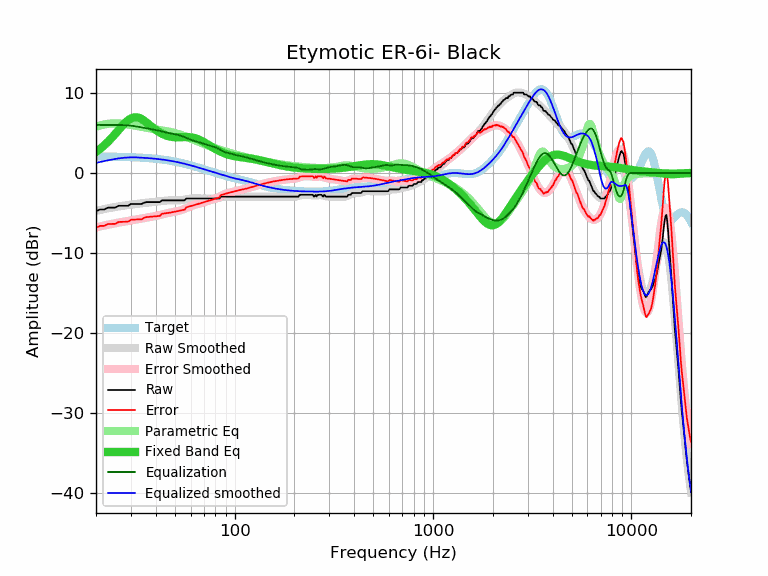

Source data for this figure (header and first rows):
frequency, raw, error, smoothed, error_smoothed, equalization, parametric_eq, equalized_raw, equalized_smoothed, target
20, -4.78, -6.84, -4.73, -6.79, 6.00, 2.64, 1.22, 1.27, 2.06
21, -4.56, -6.61, -4.62, -6.67, 6.00, 3.02, 1.44, 1.38, 2.06
22, -4.56, -6.61, -4.51, -6.56, 6.00, 3.45, 1.44, 1.49, 2.05
23, -4.33, -6.37, -4.42, -6.46, 6.00, 3.90, 1.67, 1.58, 2.04
24, -4.33, -6.36, -4.33, -6.36, 6.00, 4.38, 1.67, 1.67, 2.04
25, -4.33, -6.36, -4.25, -6.28, 6.00, 4.87, 1.67, 1.75, 2.03
26, -4.10, -6.12, -4.18, -6.20, 6.00, 5.36, 1.90, 1.82, 2.02
27, -4.10, -6.11, -4.11, -6.12, 5.99, 5.83, 1.89, 1.88, 2.01
28, -4.10, -6.10, -4.06, -6.06, 5.97, 6.24, 1.87, 1.91, 2.00
29, -4.10, -6.08, -4.00, -5.99, 5.94, 6.58, 1.85, 1.94, 1.99
30, -3.87, -5.84, -3.96, -5.93, 5.91, 6.82, 2.04, 1.95, 1.97
31, -3.87, -5.83, -3.91, -5.87, 5.86, 6.94, 1.99, 1.95, 1.96
32, -3.87, -5.81, -3.86, -5.81, 5.81, 6.96, 1.94, 1.95, 1.95
33, -3.87, -5.80, -3.82, -5.75, 5.75, 6.88, 1.88, 1.93, 1.93
34, -3.87, -5.78, -3.78, -5.69, 5.69, 6.73, 1.82, 1.91, 1.91
35, -3.71, -5.60, -3.74, -5.64, 5.64, 6.53, 1.93, 1.89, 1.89
36, -3.64, -5.51, -3.71, -5.58, 5.58, 6.30, 1.94, 1.87, 1.87
37, -3.64, -5.49, -3.68, -5.53, 5.53, 6.06, 1.89, 1.85, 1.85
38, -3.64, -5.46, -3.65, -5.48, 5.48, 5.82, 1.84, 1.83, 1.83
39, -3.64, -5.44, -3.63, -5.43, 5.43, 5.60, 1.79, 1.80, 1.80
40, -3.64, -5.41, -3.60, -5.37, 5.37, 5.39, 1.73, 1.77, 1.77
41, -3.64, -5.38, -3.57, -5.31, 5.31, 5.21, 1.68, 1.75, 1.75
42, -3.64, -5.35, -3.54, -5.25, 5.25, 5.05, 1.61, 1.72, 1.72
43, -3.42, -5.10, -3.50, -5.19, 5.19, 4.91, 1.77, 1.68, 1.68
44, -3.42, -5.07, -3.47, -5.12, 5.12, 4.79, 1.71, 1.65, 1.65
45, -3.42, -5.03, -3.45, -5.06, 5.06, 4.69, 1.65, 1.62, 1.62
46, -3.42, -5.00, -3.43, -5.01, 5.01, 4.62, 1.59, 1.58, 1.58
47, -3.42, -4.96, -3.42, -4.96, 4.96, 4.56, 1.54, 1.54, 1.54
48, -3.42, -4.92, -3.42, -4.92, 4.92, 4.51, 1.50, 1.50, 1.50
49, -3.42, -4.88, -3.42, -4.88, 4.88, 4.48, 1.46, 1.46, 1.46
50, -3.42, -4.84, -3.42, -4.84, 4.84, 4.47, 1.42, 1.42, 1.42
51, -3.42, -4.80, -3.42, -4.80, 4.80, 4.46, 1.38, 1.38, 1.38
52, -3.42, -4.75, -3.42, -4.75, 4.75, 4.46, 1.33, 1.33, 1.33
53, -3.42, -4.71, -3.41, -4.70, 4.70, 4.46, 1.28, 1.29, 1.29
54, -3.42, -4.66, -3.39, -4.63, 4.63, 4.47, 1.21, 1.24, 1.24
55, -3.42, -4.61, -3.36, -4.55, 4.55, 4.48, 1.13, 1.20, 1.20
56, -3.42, -4.57, -3.32, -4.47, 4.47, 4.48, 1.05, 1.15, 1.15
57, -3.19, -4.29, -3.29, -4.38, 4.38, 4.49, 1.20, 1.10, 1.10
58, -3.19, -4.24, -3.25, -4.30, 4.30, 4.48, 1.11, 1.05, 1.05
59, -3.19, -4.19, -3.22, -4.22, 4.22, 4.47, 1.03, 1.00, 1.00
60, -3.19, -4.14, -3.20, -4.15, 4.15, 4.46, 0.96, 0.95, 0.95
61, -3.19, -4.09, -3.18, -4.09, 4.09, 4.43, 0.90, 0.90, 0.90
62, -3.19, -4.04, -3.18, -4.03, 4.03, 4.40, 0.84, 0.85, 0.85
63, -3.19, -3.99, -3.18, -3.98, 3.98, 4.35, 0.79, 0.80, 0.80
64, -3.19, -3.94, -3.18, -3.93, 3.93, 4.30, 0.75, 0.76, 0.75
65, -3.19, -3.89, -3.18, -3.89, 3.89, 4.24, 0.70, 0.71, 0.71
66, -3.19, -3.84, -3.19, -3.84, 3.84, 4.17, 0.65, 0.66, 0.66
67, -3.19, -3.80, -3.19, -3.80, 3.80, 4.10, 0.61, 0.61, 0.61
68, -3.19, -3.75, -3.19, -3.75, 3.75, 4.02, 0.56, 0.56, 0.56
69, -3.19, -3.70, -3.19, -3.70, 3.70, 3.93, 0.51, 0.51, 0.51
70, -3.19, -3.65, -3.19, -3.65, 3.65, 3.85, 0.46, 0.46, 0.46
71, -3.19, -3.61, -3.19, -3.60, 3.60, 3.76, 0.42, 0.42, 0.42
72, -3.19, -3.56, -3.19, -3.56, 3.56, 3.67, 0.37, 0.37, 0.37
73, -3.19, -3.51, -3.19, -3.51, 3.51, 3.58, 0.32, 0.32, 0.32
74, -3.19, -3.47, -3.19, -3.47, 3.47, 3.49, 0.28, 0.28, 0.28
75, -3.19, -3.42, -3.19, -3.43, 3.43, 3.40, 0.24, 0.23, 0.23
76, -3.19, -3.38, -3.19, -3.38, 3.38, 3.31, 0.20, 0.19, 0.19
77, -3.19, -3.33, -3.20, -3.34, 3.34, 3.23, 0.16, 0.15, 0.15
78, -3.19, -3.29, -3.20, -3.30, 3.30, 3.15, 0.11, 0.10, 0.10
79, -3.19, -3.25, -3.20, -3.26, 3.26, 3.07, 0.07, 0.06, 0.06
... 553 more rows
